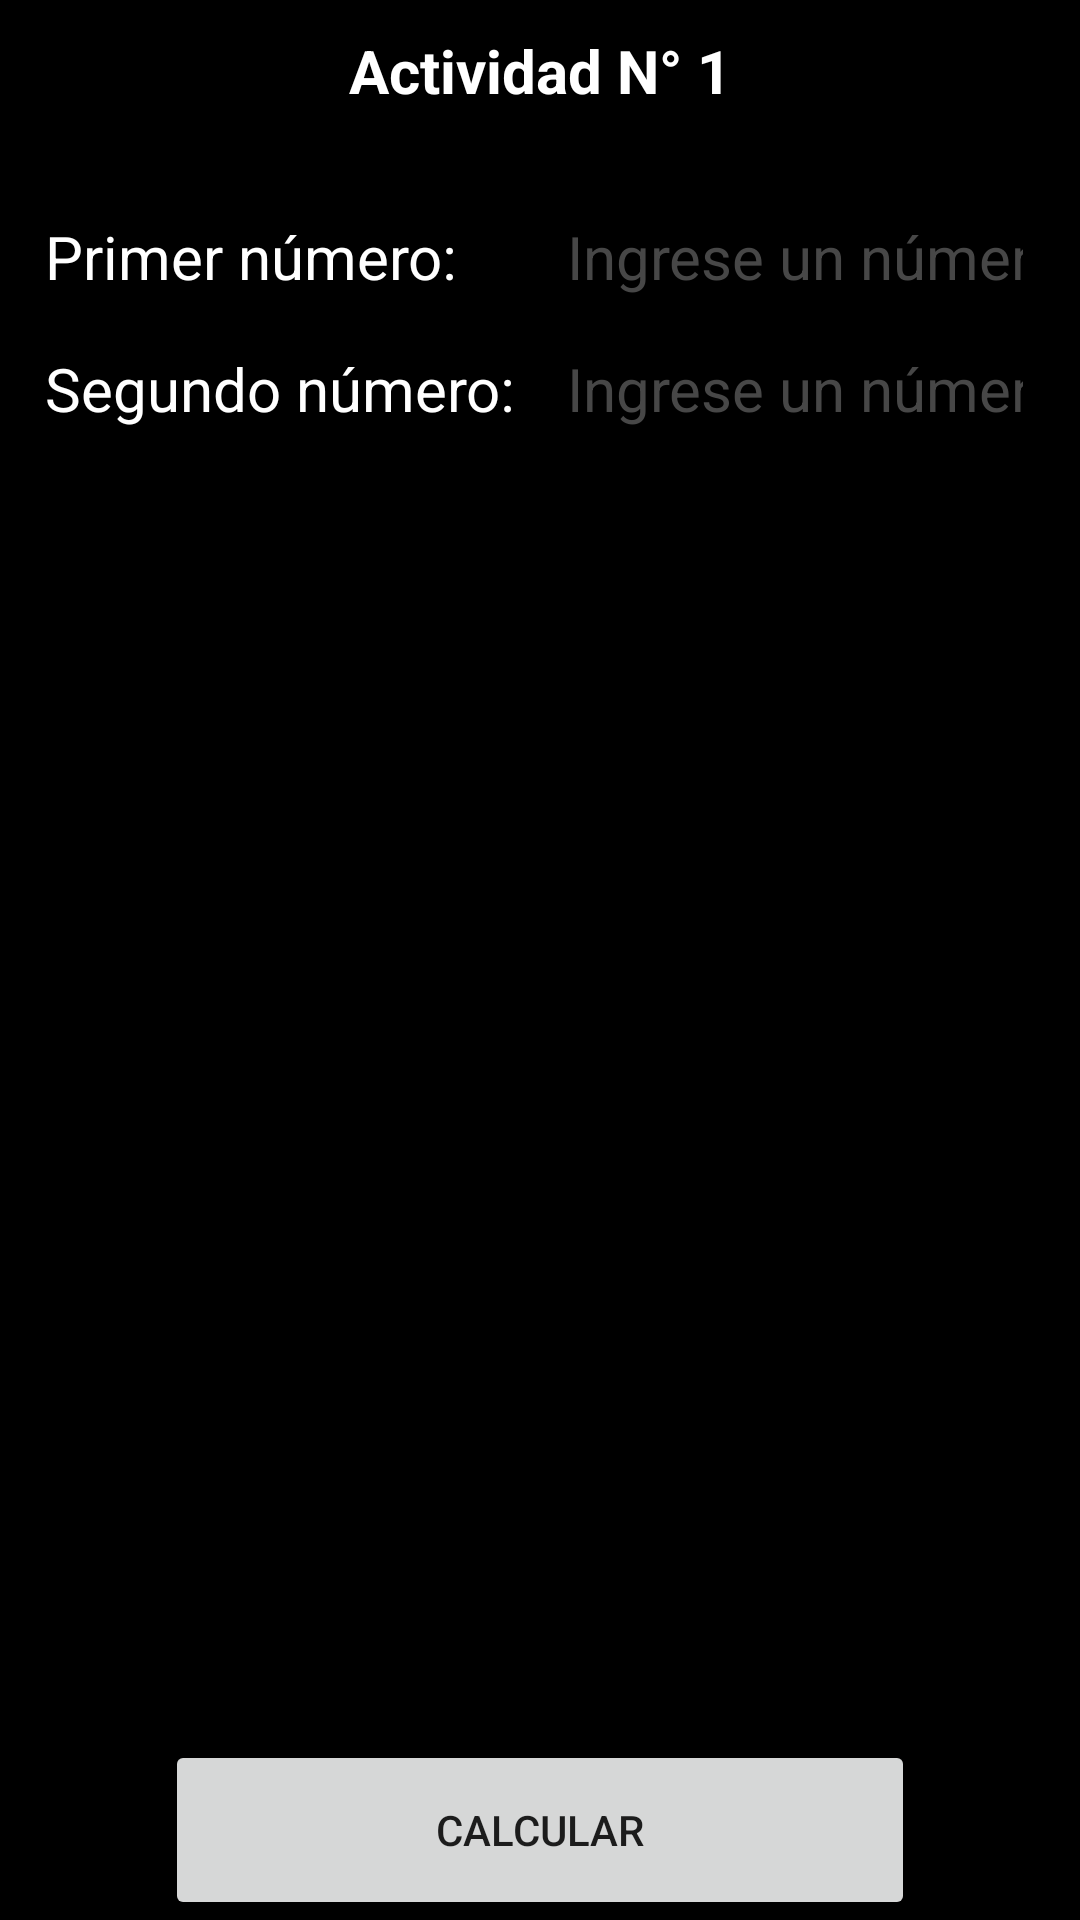

Produce the Android XML layout that renders to this screen, including the resource entries it uses.
<!-- AndroidManifest.xml: application theme Theme.TP1_Grupo7_PA2 -->
<!-- res/layout/activity_ejercicio1.xml -->
<?xml version="1.0" encoding="utf-8"?>
<LinearLayout xmlns:android="http://schemas.android.com/apk/res/android"
    xmlns:app="http://schemas.android.com/apk/res-auto"
    xmlns:tools="http://schemas.android.com/tools"
    android:layout_width="match_parent"
    android:layout_height="match_parent"
    android:background="@color/black"
    android:orientation="vertical"
    tools:context=".Ejercicio1Activity">

    <TextView
        android:id="@+id/tvTituloApp"
        android:layout_width="match_parent"
        android:layout_height="wrap_content"
        android:gravity="center"
        android:text="@string/tv_numero_actividad"
        android:textSize="20sp"
        android:textStyle="bold"
        android:paddingTop="10dp"
        android:textColor="@color/white"
        app:layout_constraintTop_toTopOf="parent" />

    <TableRow
        android:layout_width="match_parent"
        android:layout_height="wrap_content"
        android:paddingHorizontal="15dp"
        android:paddingTop="25dp">

        <TextView
            android:id="@+id/tvPrimerNumero"
            android:layout_width="0dp"
            android:layout_height="wrap_content"
            android:layout_weight="1"
            android:textSize="20sp"
            android:text="@string/primer_numero"
            android:textColor="@color/white"
            android:layout_marginEnd="10dp"/>

        <EditText
            android:id="@+id/etPrimerNumero"
            android:layout_width="0dp"
            android:layout_height="wrap_content"
            android:layout_weight="1"
            android:hint="@string/hint_ingrese_numero"
            android:textColor="@color/white"
            android:textColorHint="#474747"
            android:textSize="20sp"
            android:inputType="numberDecimal|numberSigned" />
    </TableRow>

    <TableRow
        android:layout_width="match_parent"
        android:layout_height="wrap_content"
        android:paddingHorizontal="15dp"
        android:paddingBottom="25dp">

        <TextView
            android:id="@+id/tvSegundoNumero"
            android:layout_width="0dp"
            android:layout_height="wrap_content"
            android:layout_weight="1"
            android:textSize="20sp"
            android:text="@string/segundo_numero"
            android:textColor="@color/white"
            android:layout_marginEnd="10dp"/>

        <EditText
            android:id="@+id/etSegundoNumero"
            android:layout_width="0dp"
            android:layout_height="wrap_content"
            android:layout_weight="1"
            android:hint="@string/hint_ingrese_numero"
            android:textColor="@color/white"
            android:textColorHint="#474747"
            android:textSize="20sp"
            android:inputType="numberDecimal|numberSigned" />
    </TableRow>

    <TextView
        android:id="@+id/tvResultado"
        android:layout_width="match_parent"
        android:layout_height="wrap_content"
        android:layout_weight="1"
        android:textSize="20sp"
        android:gravity="center_horizontal"
        android:textColor="@color/white"
        android:layout_marginEnd="10dp"/>

    <Button
        android:id="@+id/btnCalcular"
        android:layout_width="250dp"
        android:layout_height="60dp"
        android:layout_gravity="center"
        android:text="@string/button_calcular" />

</LinearLayout>
<!-- resources referenced by this layout -->
<resources>
  <string name="button_calcular">Calcular</string>
  
      -- activity_ejercicio2.xml
  <string name="hint_ingrese_numero">Ingrese un número</string>
  <string name="primer_numero">Primer número:</string>
  <string name="segundo_numero">Segundo número:</string>
  <string name="tv_numero_actividad">Actividad N° 1</string>
  <style name="Theme.TP1_Grupo7_PA2" parent="Theme.MaterialComponents.DayNight.DarkActionBar">
          
          <item name="colorPrimary">#D71B257C</item>
          <item name="colorPrimaryVariant">@color/purple_700</item>
          <item name="colorOnPrimary">@color/white</item>
          
          <item name="colorSecondary">@color/teal_200</item>
          <item name="colorSecondaryVariant">@color/teal_700</item>
          <item name="colorOnSecondary">@color/black</item>
          
          <item name="android:statusBarColor" tools:targetApi="l">?attr/colorPrimaryVariant</item>
          
      </style>
  <!-- not gathered from this repository: default colours our renderer supplied (Android Studio template values) -->
  <color name="purple_700">#FF3700B3</color>
  <color name="teal_200">#FF03DAC5</color>
  <color name="teal_700">#FF018786</color>
  <color name="black">#FF000000</color>
  <color name="white">#FFFFFFFF</color>
</resources>
